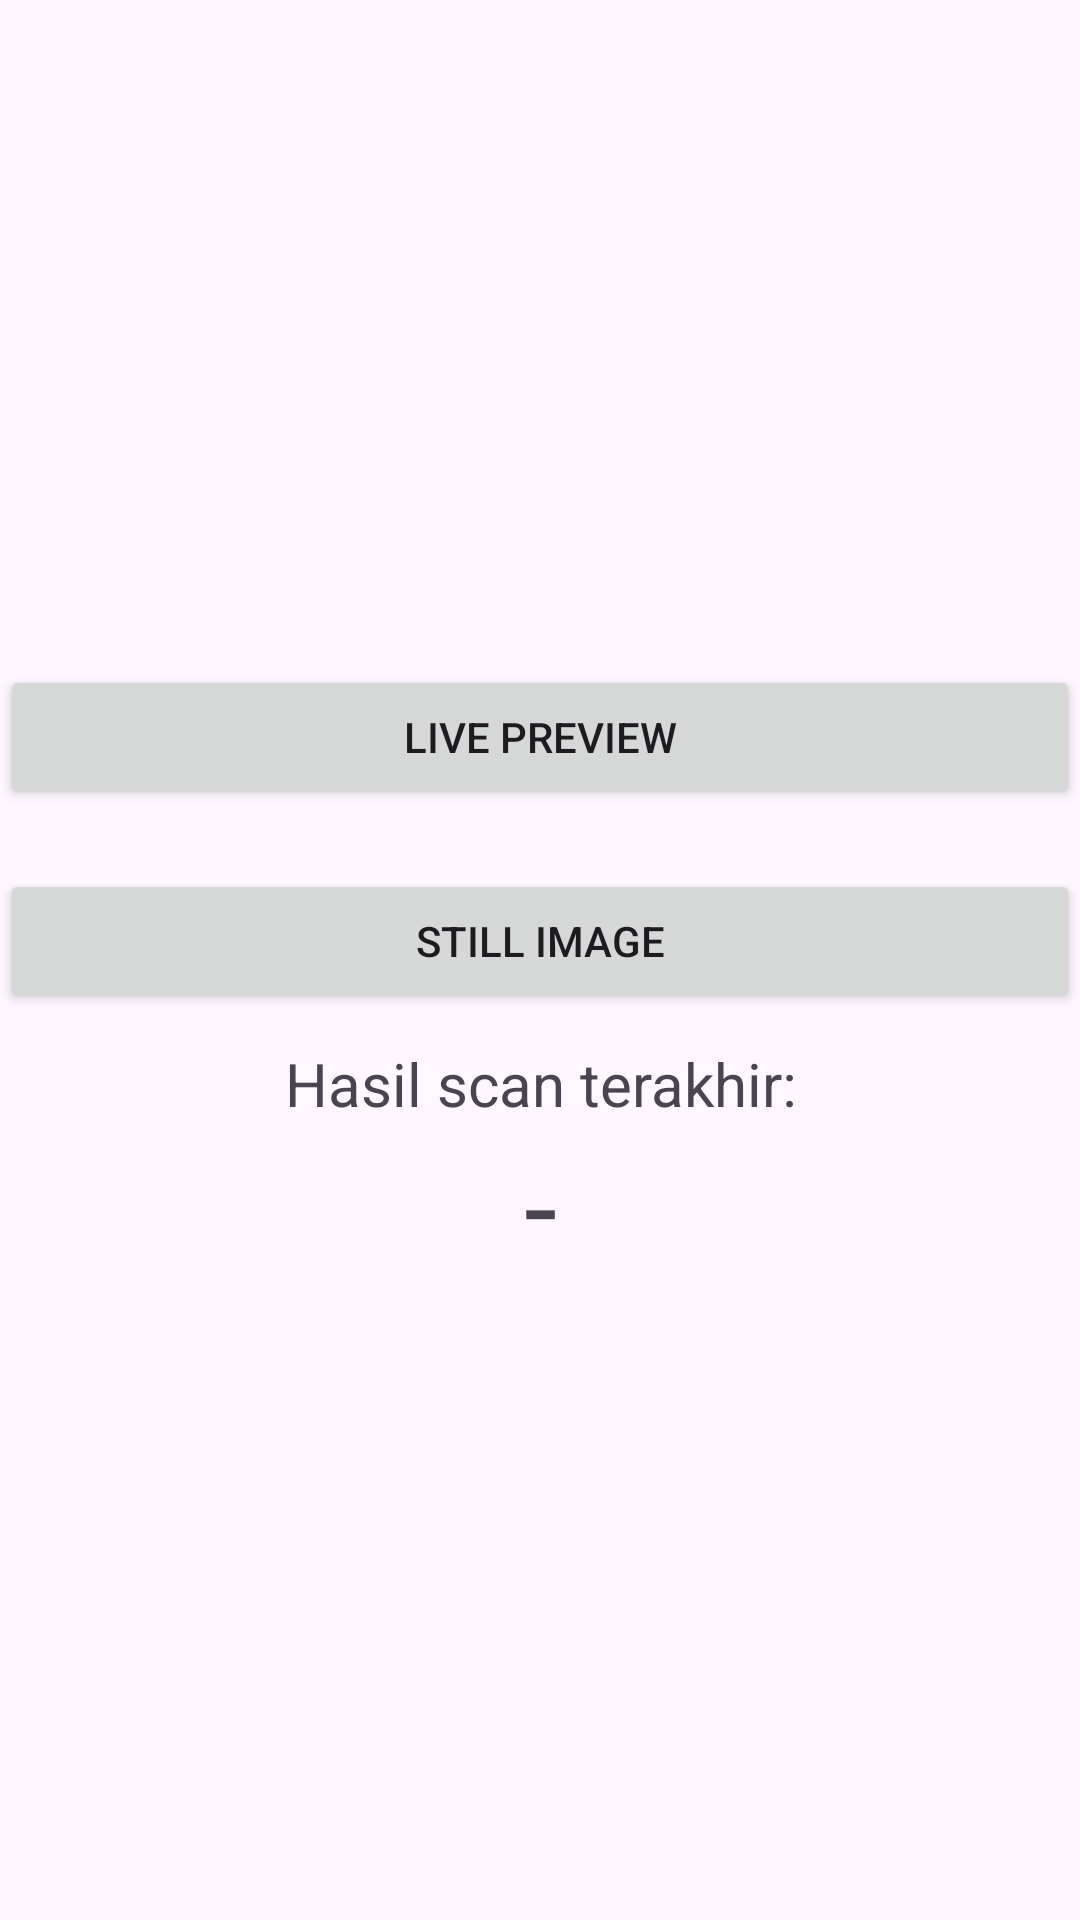

Android layout source for this screen:
<!-- AndroidManifest.xml: application theme Theme.TextDetection -->
<!-- res/layout/activity_main.xml -->
<?xml version="1.0" encoding="utf-8"?>
<LinearLayout xmlns:android="http://schemas.android.com/apk/res/android"
    xmlns:app="http://schemas.android.com/apk/res-auto"
    xmlns:tools="http://schemas.android.com/tools"
    android:layout_width="match_parent"
    android:layout_height="match_parent"
    android:gravity="center"
    android:layout_marginHorizontal="20dp"
    android:orientation="vertical"
    tools:context=".MainActivity">


    <Button
        android:id="@+id/btn_live"
        android:layout_width="match_parent"
        android:layout_height="wrap_content"
        android:layout_marginVertical="10dp"
        android:text="Live Preview"/>
    <Button
        android:id="@+id/btn_still"
        android:layout_width="match_parent"
        android:layout_height="wrap_content"
        android:layout_marginVertical="10dp"
        android:text="Still Image"/>

    <TextView
        android:layout_width="match_parent"
        android:layout_height="wrap_content"
        android:textSize="20dp"
        android:text="Hasil scan terakhir:"
        android:textAlignment="center"/>
    <TextView
        android:id="@+id/txt_result"
        android:layout_width="match_parent"
        android:layout_height="wrap_content"
        android:textSize="40dp"
        android:text="-"
        android:textAlignment="center"/>
</LinearLayout>
<!-- resources referenced by this layout -->
<resources>
  <style name="Theme.TextDetection" parent="Base.Theme.TextDetection" />
  <style name="Base.Theme.TextDetection" parent="Theme.Material3.DayNight.NoActionBar">
          
          
      </style>
</resources>
